Run: headless pygame with SDL's dummy video driver; simulated clock (each Clock.tick advances the game by its frame time, no real sleeping); random seed 0; keys injected as events and as key.get_pressed() state; no mouse input.
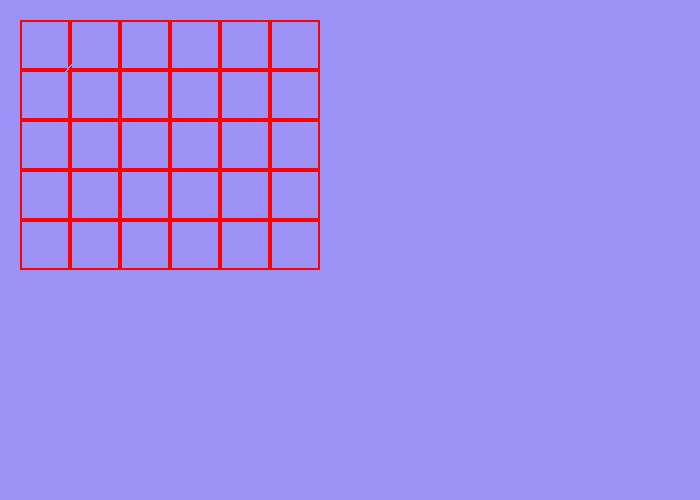
Frame 1 of 4 · flips 1–60 · no input
Frame 2 of 4 · flips 61–180 · tapped SPACE, RETURN · held RIGHT (→), D · screen unchanged from frame 1, image omitted
Frame 3 of 4 · flips 181–300 · held DOWN (↓), S · screen unchanged from frame 2, image omitted
Frame 4 of 4 · flips 301–420 · held LEFT (←), A, UP (↑), W · screen unchanged from frame 3, image omitted

The pygame program that drew these frames:

import pygame
import time

import pygame.display

class Mazegenerator:

    def __init__(self,rows=5,columns=5):
        
        pygame.init()

        self.rows = rows
        self.columns = columns

        self.height = 500
        self.width = 700
        self.background_colour = (157,146,245)

        self.window = pygame.display.set_mode((self.width,self.height))
        self.window.fill(self.background_colour)

        self.cells = []
        self.cell_walls = [[1,1,1,1]] * self.rows * self.columns
        
        self.block_size = 50

        self.start_location = (20,20)
        self.border_colour = (255,0,0)

    def draw_grid(self):

        starting_x, starting_y = self.start_location
        starting_y -= self.block_size

        for i in range(self.rows):

            starting_y += self.block_size

            for j in range(self.columns):

                current_x = starting_x + (j*self.block_size)

                pygame.draw.rect(self.window,self.border_colour,
                (current_x, starting_y,self.block_size,self.block_size),width=2)

                self.cells.append((current_x, starting_y))
                
                #show the grid being made
                #pygame.display.update()
                #time.sleep(0.5)
    
    def generate_maze(self):
        pass

    def check_walls(self):
        pass

    def create_wall(self, start_coordinates, end_coordinates):

        pygame.draw.line(self.window,self.background_colour,start_coordinates, end_coordinates,width = 2)
        #pygame.display.update()

    def get_details(self):
        print(len(self.cells))

        #for cell in self.cells:
        #    print(cell)
        
        print(len(self.cell_walls))

        for cell in self.cell_walls:
            print(cell)


    def run(self):
        
        running = True
        while running:
            pygame.display.update()


mg = Mazegenerator(rows=5,columns=6)
mg.draw_grid()
#mg.get_details()
mg.create_wall((40,100),(100,30))
mg.run()
